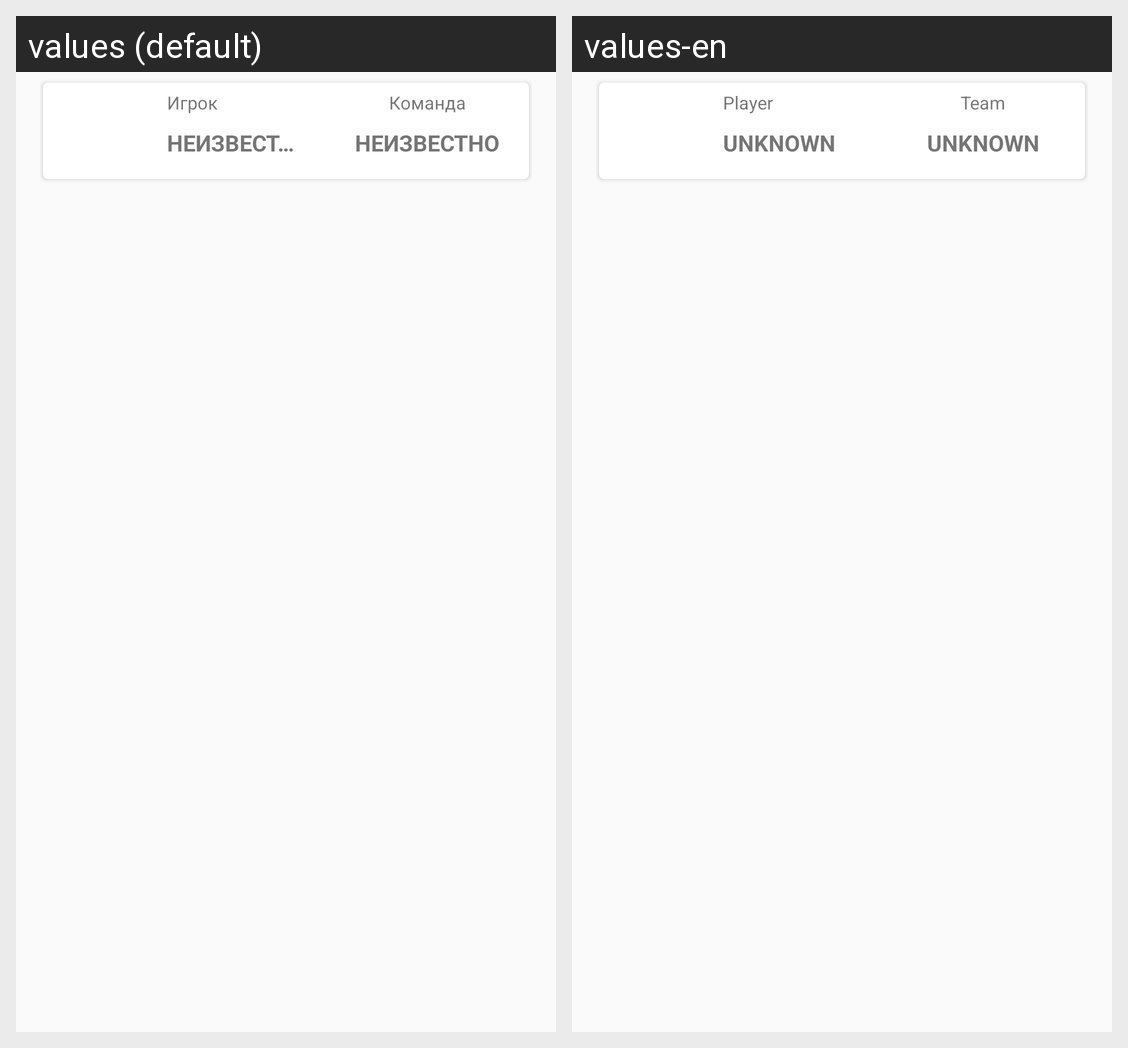

Here is an Android app screen in its default locale and in the app's own translations. Write out the translated-string differences for the strings that appear on this screen.
Android screen res/layout/pro_player_list_row.xml rendered under 2 locales, left to right: values (default), values-en. Device: Nexus 5 (rendered at 1080×1920; each locale shown at half size, 540×960, under a caption strip naming it); theme AppTheme.
Strings drawn on this screen, with the default value and each locale's value (text and hints the layout hard-codes, and strings that could not be matched under every locale, appear in the picture but are not listed):

player
  values: Игрок
  values-en: Player

unknown
  values: Неизвестно
  values-en: Unknown

team
  values: Команда
  values-en: Team
